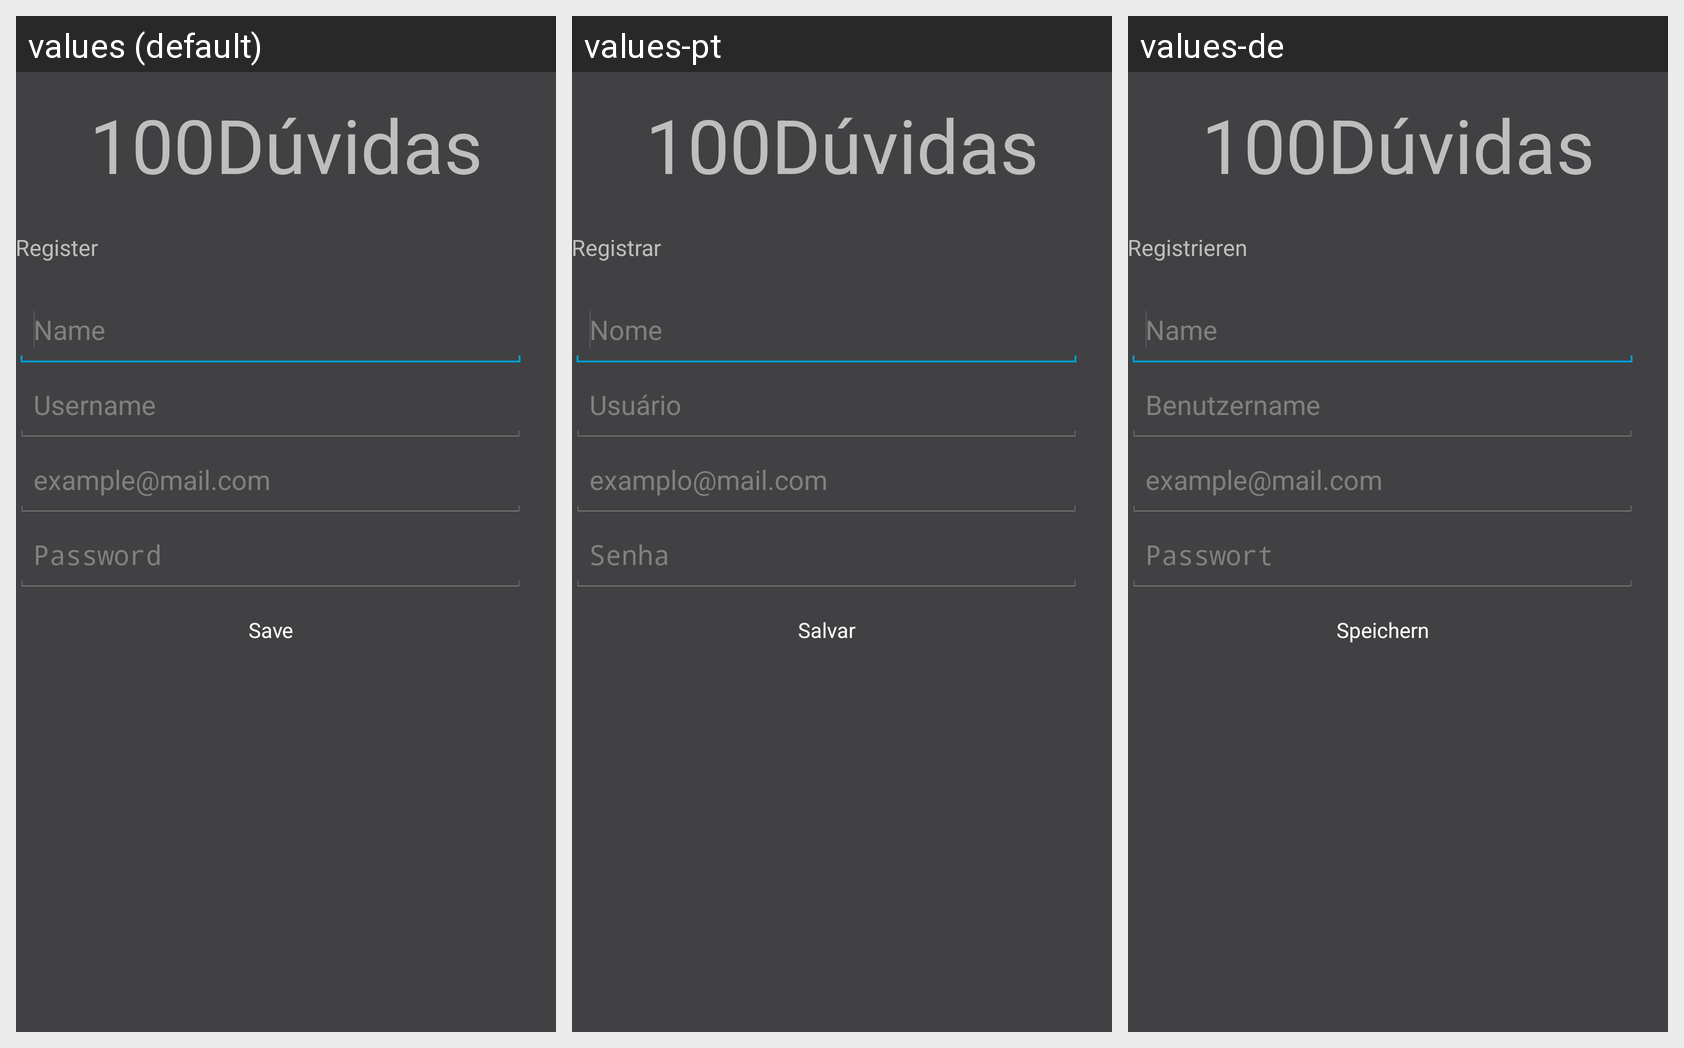

Strings drawn on this Android screen and how each of the app's shown locales translates them:
Android screen res/layout/activity_register_user.xml rendered under 3 locales, left to right: values (default), values-pt, values-de. Device: Nexus 5 (rendered at 1080×1920; each locale shown at half size, 540×960, under a caption strip naming it); theme CustomTheme.
Strings drawn on this screen, with the default value and each locale's value (text and hints the layout hard-codes, and strings that could not be matched under every locale, appear in the picture but are not listed):

app_name
  values: 100Dúvidas
  values-pt: 100Dúvidas
  values-de: 100Dúvidas

register_message
  values: Register
  values-pt: Registrar
  values-de: Registrieren

name
  values: Name
  values-pt: Nome
  values-de: Name

username
  values: Username
  values-pt: Usuário
  values-de: Benutzername

email_hint
  values: example@mail.com
  values-pt: examplo@mail.com
  values-de: example@mail.com

password_hint
  values: Password
  values-pt: Senha
  values-de: Passwort

save_btn
  values: Save
  values-pt: Salvar
  values-de: Speichern
